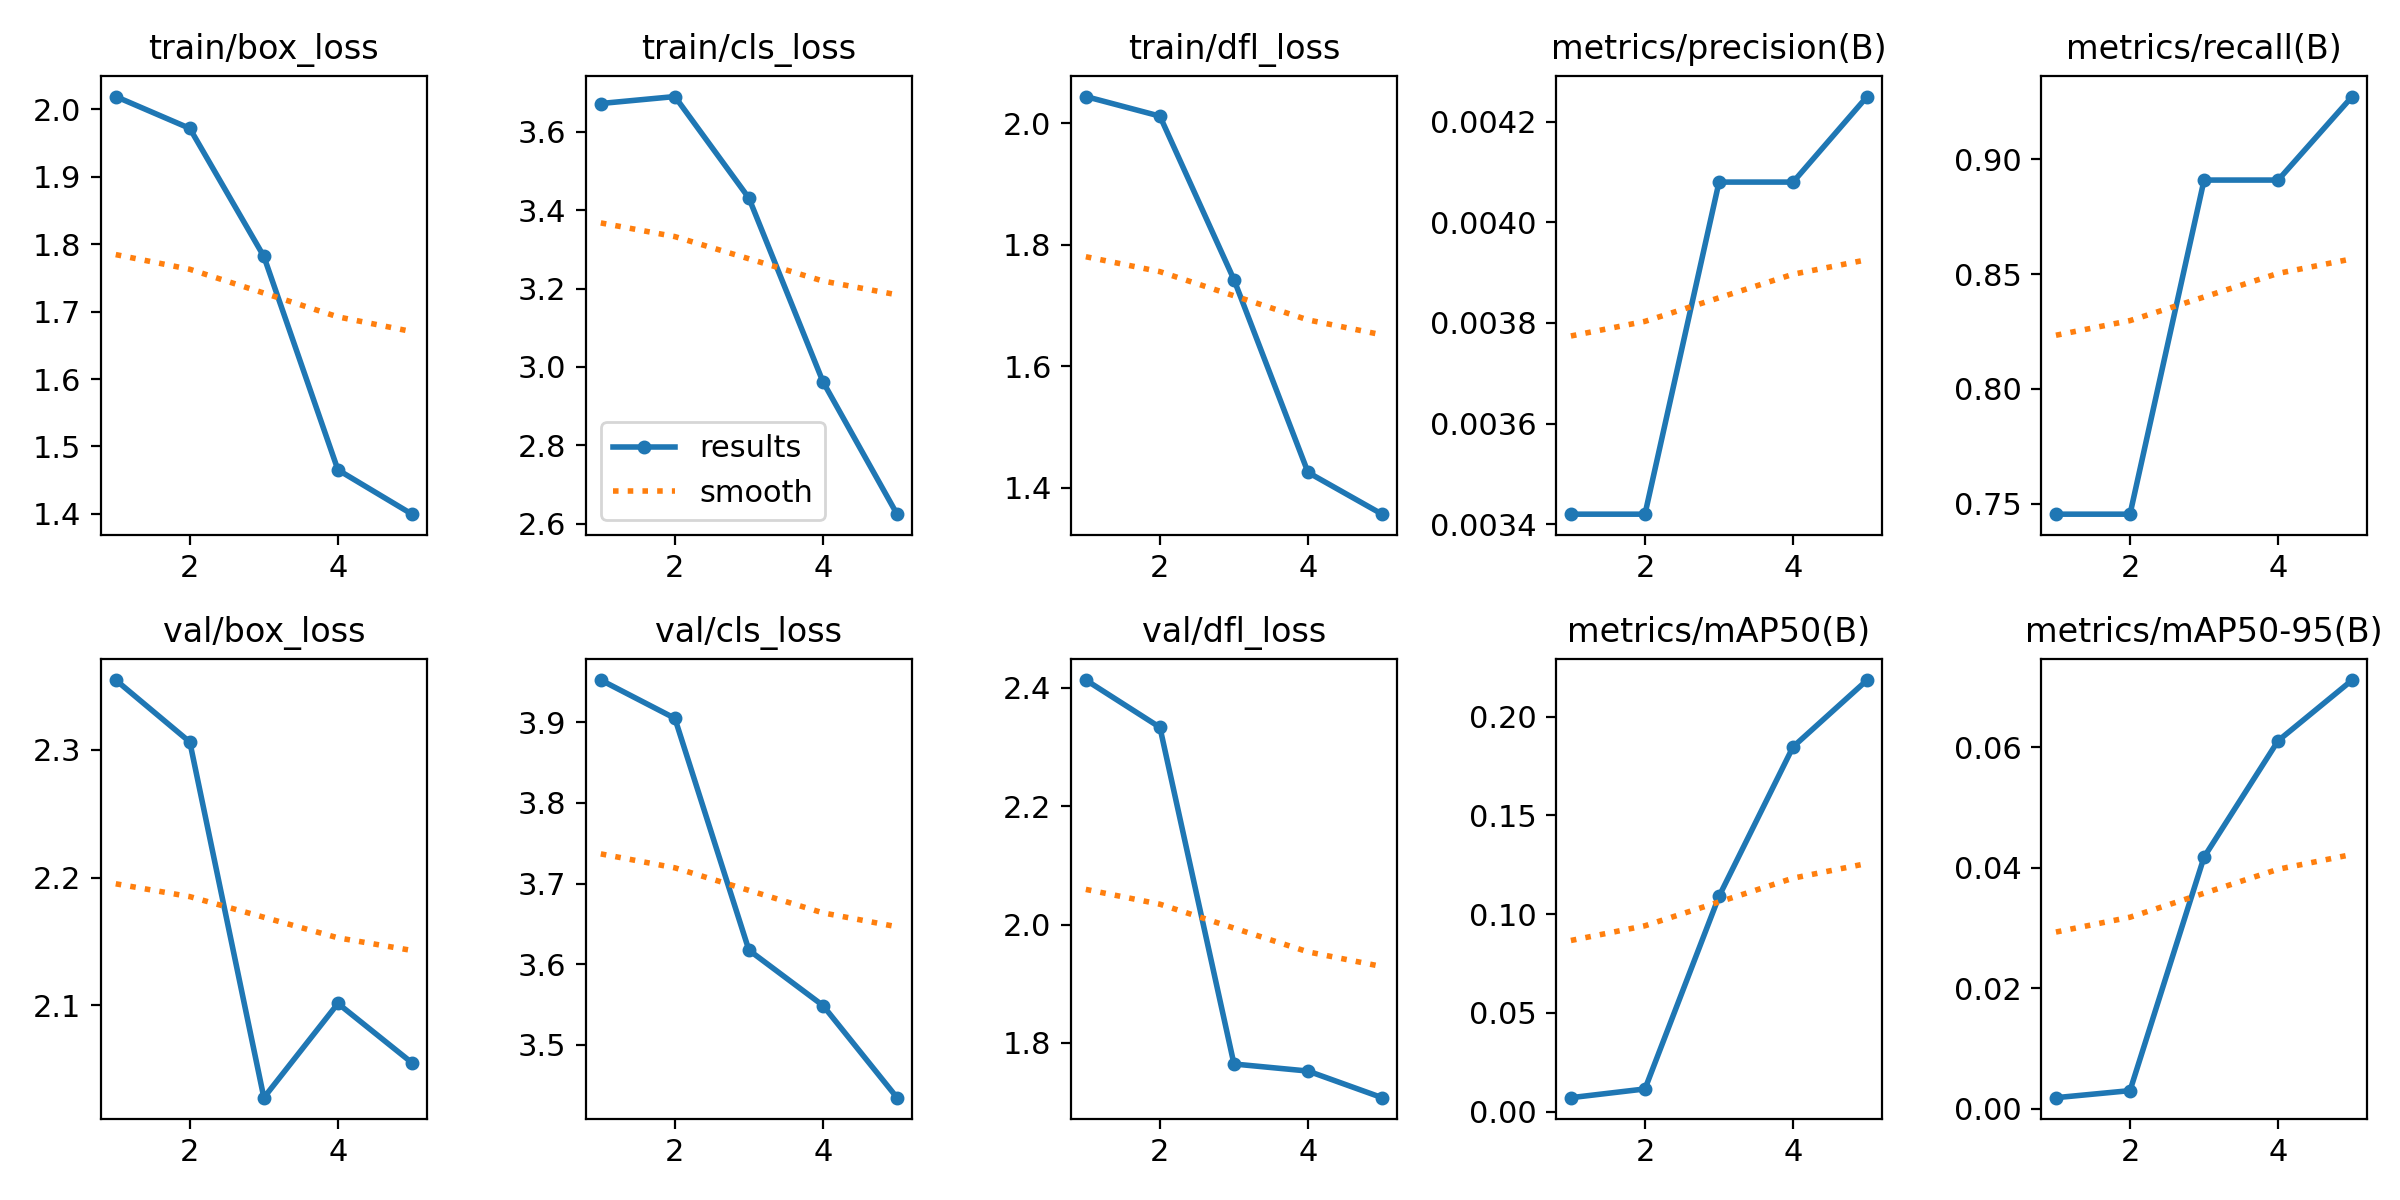

Values plotted in this chart, from the file beside it:
epoch, time, train/box_loss, train/cls_loss, train/dfl_loss, metrics/precision(B), metrics/recall(B), metrics/mAP50(B), metrics/mAP50-95(B), val/box_loss, val/cls_loss, val/dfl_loss, lr/pg0, lr/pg1, lr/pg2
1, 4.628, 2.019, 3.672, 2.044, 0.00342, 0.7454, 0.00711, 0.00185, 2.355, 3.952, 2.413, 8e-05, 8e-05, 8e-05
2, 9.031, 1.972, 3.69, 2.012, 0.00342, 0.7454, 0.01153, 0.00302, 2.306, 3.905, 2.333, 0.0001444, 0.0001444, 0.0001444
3, 13.33, 1.782, 3.431, 1.743, 0.00408, 0.8909, 0.109, 0.04178, 2.027, 3.617, 1.764, 0.0001691, 0.0001691, 0.0001691
4, 17.82, 1.465, 2.962, 1.425, 0.00408, 0.8909, 0.1847, 0.06108, 2.101, 3.549, 1.752, 0.0001543, 0.0001543, 0.0001543
5, 22.37, 1.4, 2.624, 1.357, 0.00425, 0.9273, 0.2185, 0.07115, 2.055, 3.435, 1.707, 9.984e-05, 9.984e-05, 9.984e-05
